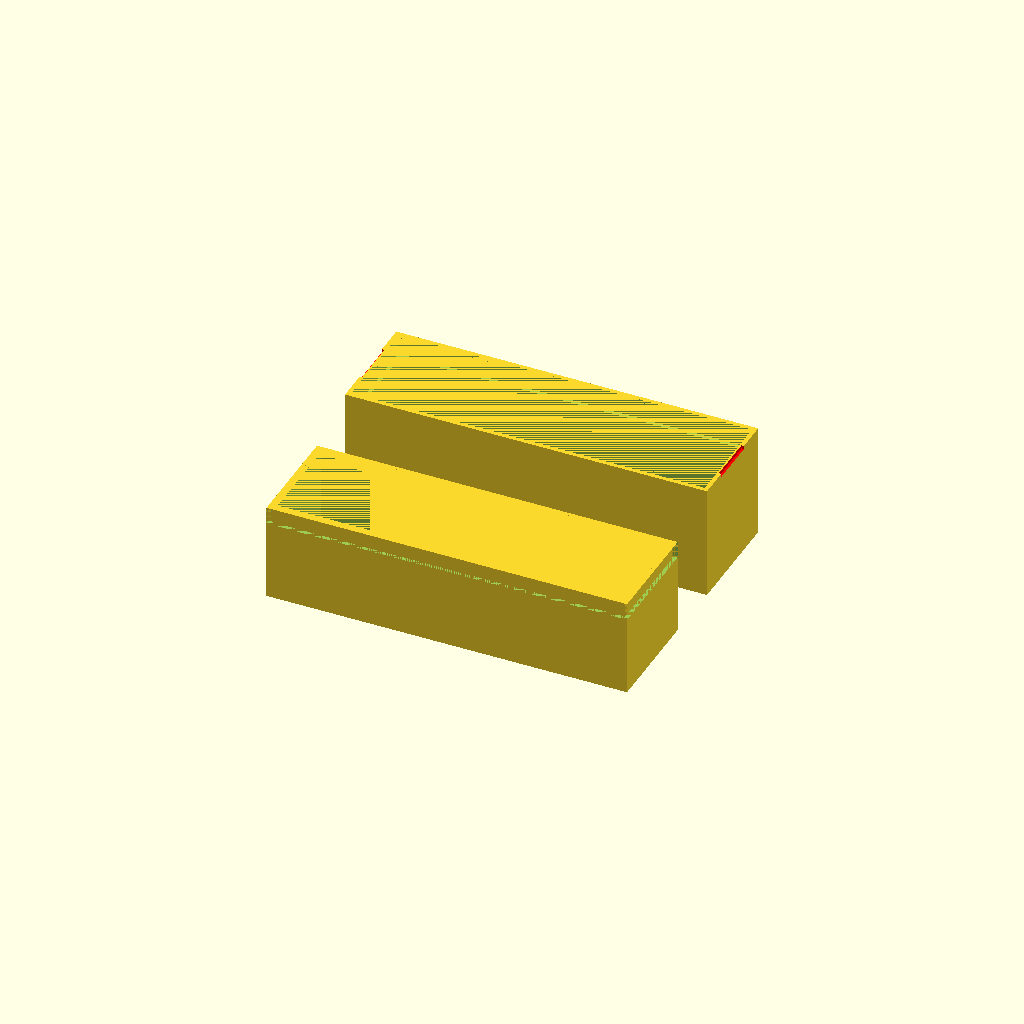
Cell 1 — every parameter at its default value.
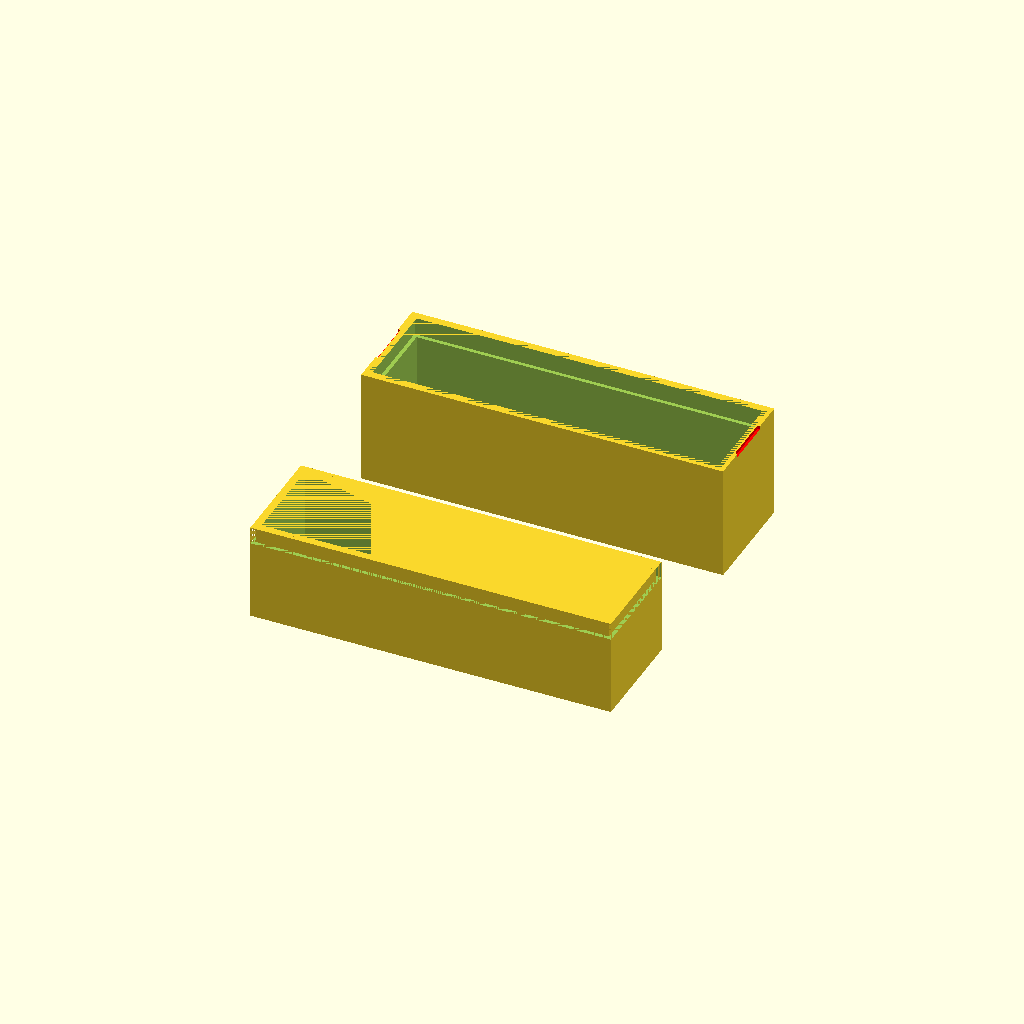
Cell 2 — offset set to 20, the other parameters unchanged.
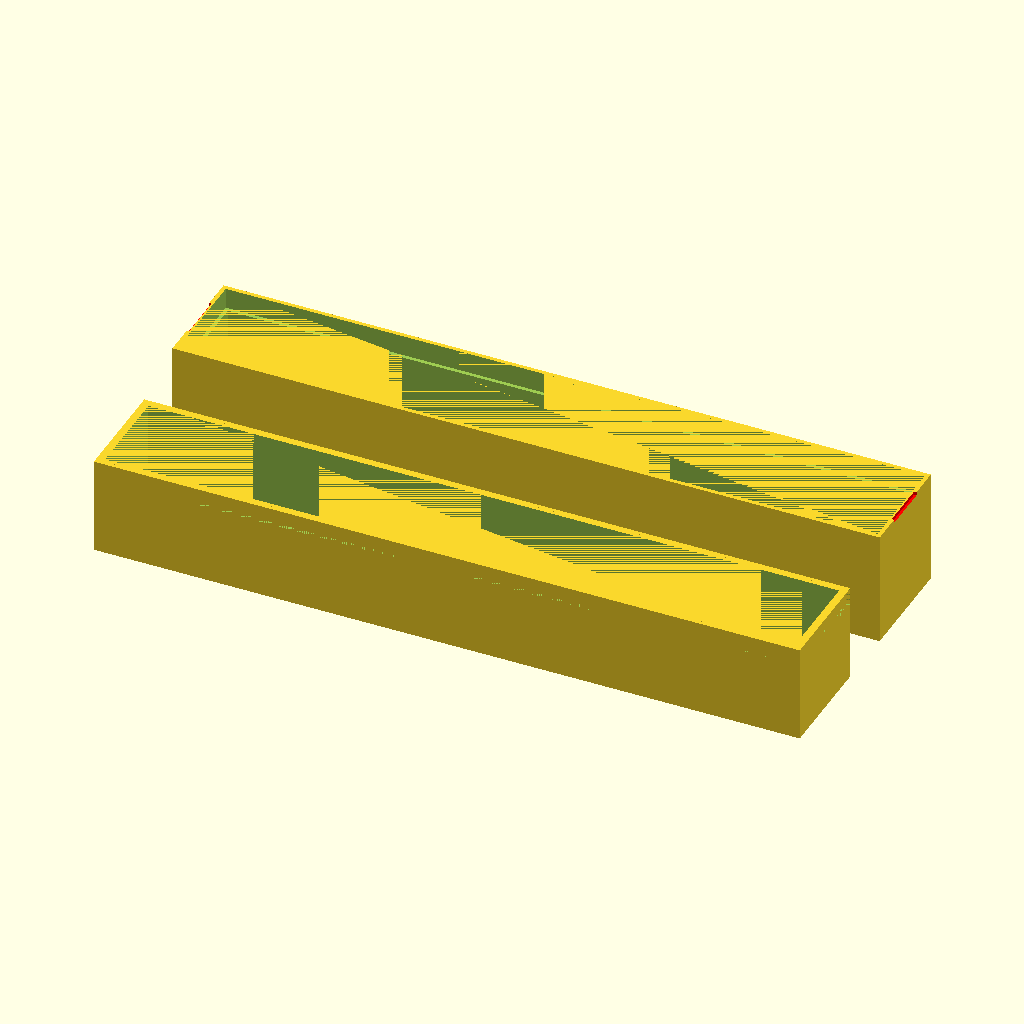
Cell 3: the same model with inner_dim_x = 200.
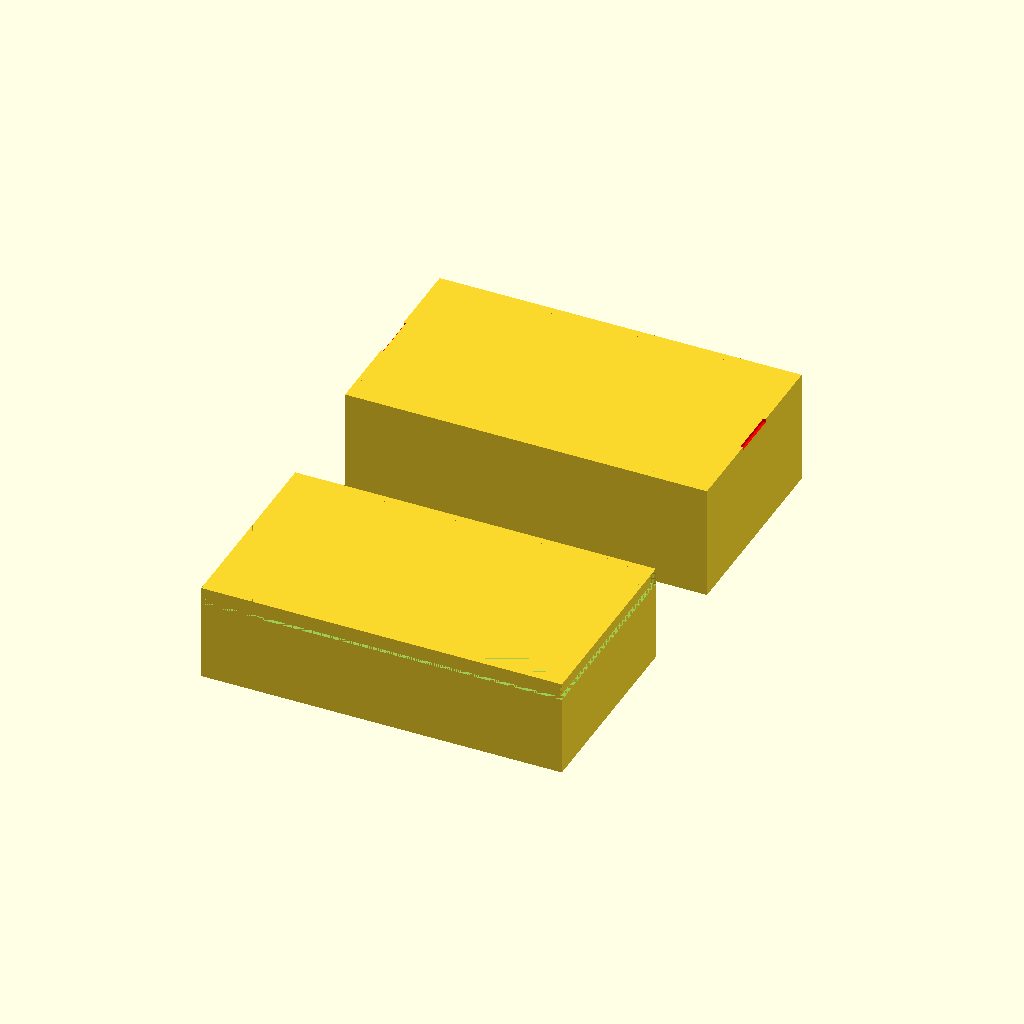
Cell 4: inner_dim_y = 54 (everything else at default).
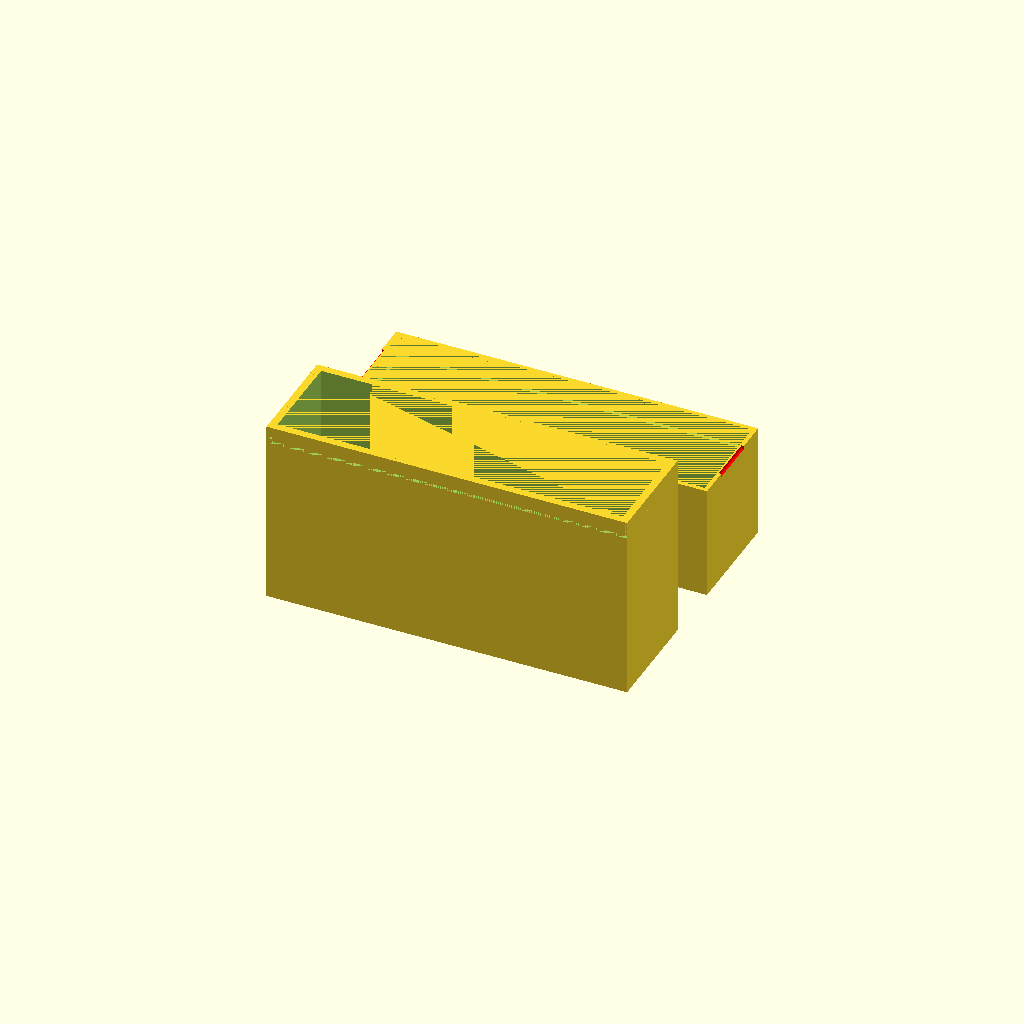
Cell 5: the same model with inner_dim_z = 52.
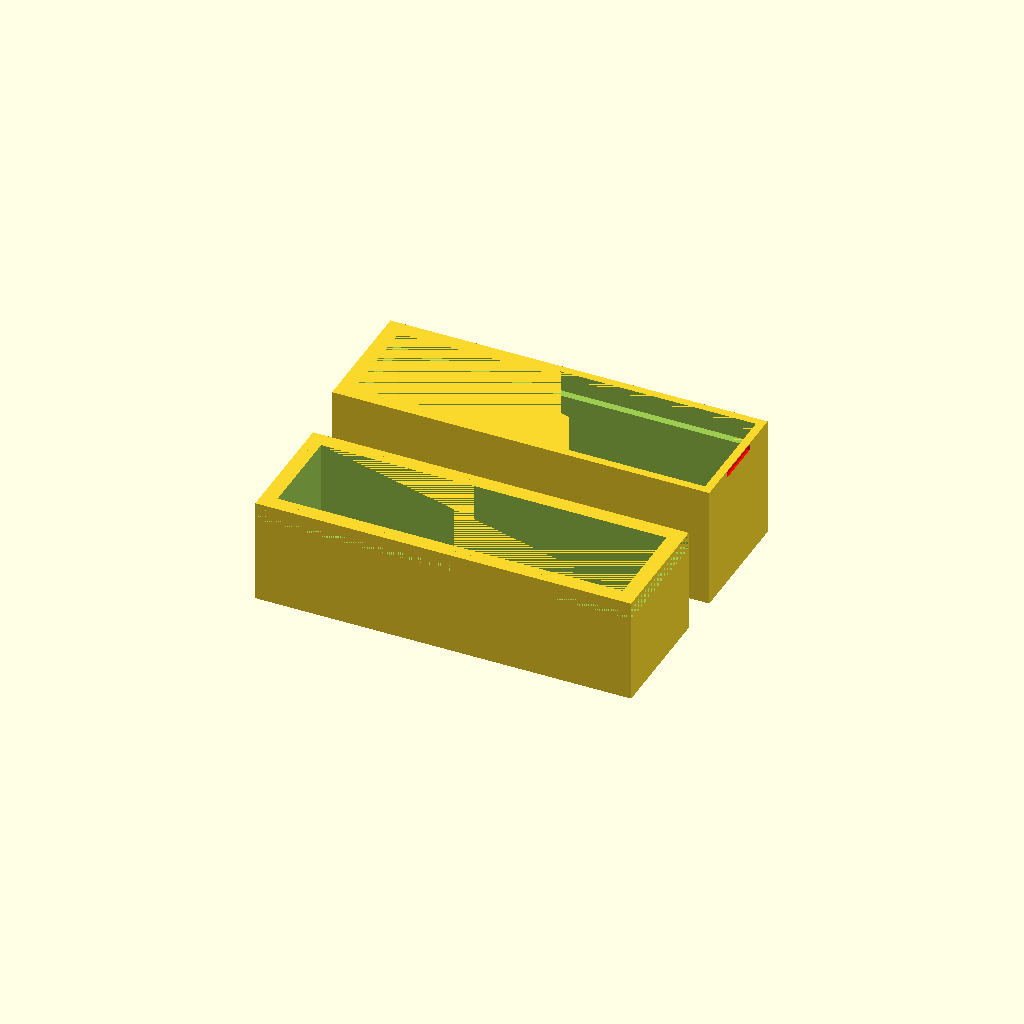
Cell 6: wall_thickness = 4.4 (everything else at default).
All cells are drawn from one camera (rotation 55°, 0°, 25°, orthographic, colour scheme Cornfield), so only the parameter changes between them.
Source of the model, scadFiles/1484590/3167670.scad:
offset=10;



inner_dim_x=100;

inner_dim_y=27;

inner_dim_z=26;

wall_thickness=2.2;



shoulder_thickness=1;

shoulder_height=5;

cover_height_without_shoulder=25;

cover_height=shoulder_height+cover_height_without_shoulder;

spacing=0.2;

spacing_vertical=1;







Assembly();



module Assembly(){

    translate([0,-inner_dim_y-offset,0]) Box();

    translate([0,inner_dim_y+offset,0]) Box_Cover();

}

module Box(){

    translate([0,0,(inner_dim_z+wall_thickness)/2])

    difference(){

    difference(){

            cube ([inner_dim_x+(2*wall_thickness),inner_dim_y+(2*wall_thickness),inner_dim_z+wall_thickness], center= true);

            

        Inner_Cube();

        }

    Outer_Shoulder();

    }

}

    

module Inner_Cube(){

    translate ([0,0,wall_thickness/2]) cube ([inner_dim_x,inner_dim_y,inner_dim_z], center= true);

    }

    

module Outer_Shoulder(){

    translate ([0,0,(((inner_dim_z+wall_thickness)/2)-shoulder_height/2)])

    difference(){

        cube ([inner_dim_x+(2*wall_thickness),inner_dim_y+(2*wall_thickness),shoulder_height], center= true);

        cube ([inner_dim_x+wall_thickness,inner_dim_y+wall_thickness,shoulder_height], center= true);

        }

}

    

module Box_Cover(){

    translate([0,-((inner_dim_y+wall_thickness)/2)-10,(cover_height+wall_thickness+spacing_vertical)/2]){

        difference(){

            difference(){

                difference(){

                    cube ([inner_dim_x+(2*wall_thickness)+2*spacing,inner_dim_y+(2*wall_thickness)+2*spacing,cover_height+wall_thickness+spacing_vertical], center= true);

                    translate ([0,0,wall_thickness/2+(cover_height-shoulder_height)/2]) cube ([inner_dim_x+wall_thickness+spacing,inner_dim_y+wall_thickness+spacing,shoulder_height+spacing_vertical], center= true);

                    translate ([0,0,wall_thickness/2]) cube ([inner_dim_x+spacing,inner_dim_y+spacing,cover_height+spacing_vertical], center= true);

                }

                color("red") translate([(inner_dim_x)/2+wall_thickness,0,(cover_height+spacing_vertical)/2+1]) cube([1,14,1.8],center=true);

            }

            color("red") translate([-((inner_dim_x)/2+wall_thickness),0,(cover_height+spacing_vertical)/2+1]) cube([1,14,1.8],center=true);

        }

    }

}
Parameter table extracted from the source (name, type, default, range or options):
offset: number, default 10
inner_dim_x: number, default 100
inner_dim_y: number, default 27
inner_dim_z: number, default 26
wall_thickness: number, default 2.2
shoulder_thickness: number, default 1
shoulder_height: number, default 5
cover_height_without_shoulder: number, default 25
spacing: number, default 0.2
spacing_vertical: number, default 1
